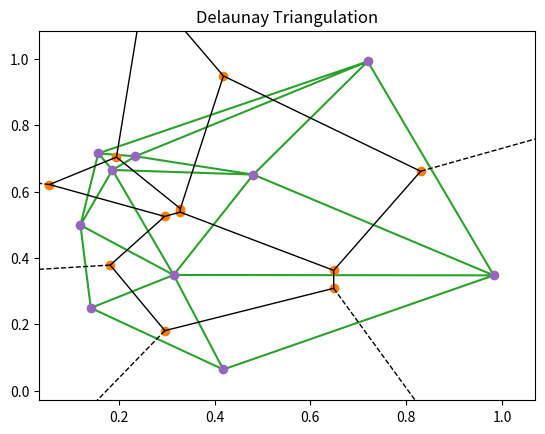

Generate this figure with matplotlib:
import matplotlib.pyplot as plt
from scipy.spatial import Voronoi, voronoi_plot_2d, Delaunay
import numpy as np

# generate some random points
points = np.random.rand(10, 2)

# generate Voronoi diagram and plot
vor = Voronoi(points)
voronoi_plot_2d(vor)
plt.title('Voronoi Diagram')
plt.show()

# generate Delaunay triangulation and plot
tri = Delaunay(points)
plt.triplot(points[:,0], points[:,1], tri.simplices.copy())
plt.plot(points[:,0], points[:,1], 'o')
plt.title('Delaunay Triangulation')
plt.show()

